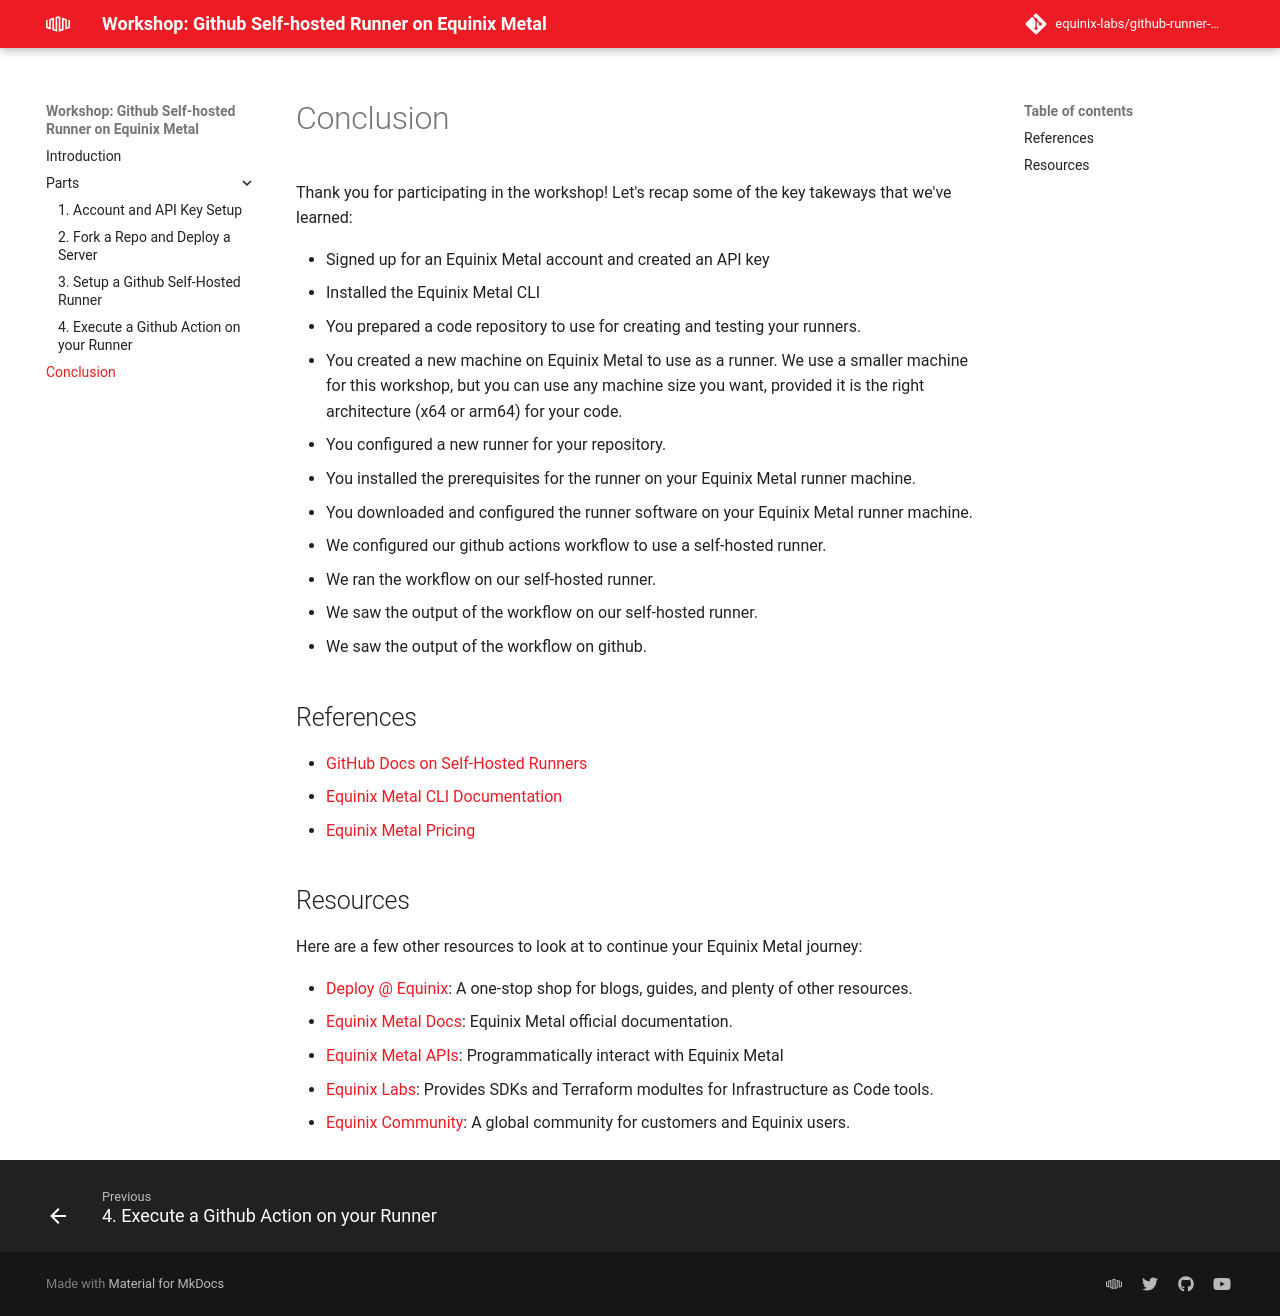

repository: equinix-labs/github-runner-on-equinix-metal-workshop · page: parts/conclusion/index.html · generator: mkdocs

<!-- See https://squidfunk.github.io/mkdocs-material/reference/ -->
# Conclusion

Thank you for participating in the workshop! Let's recap some of the key takeways that we've learned:

- Signed up for an Equinix Metal account and created an API key
- Installed the Equinix Metal CLI
- You prepared a code repository to use for creating and testing your runners.
- You created a new machine on Equinix Metal to use as a runner. We use a smaller machine for this workshop, but you can use any machine size you want, provided it is the right architecture (x64 or arm64) for your code.
- You configured a new runner for your repository.
- You installed the prerequisites for the runner on your Equinix Metal runner machine.
- You downloaded and configured the runner software on your Equinix Metal runner machine.
- We configured our github actions workflow to use a self-hosted runner.
- We ran the workflow on our self-hosted runner.
- We saw the output of the workflow on our self-hosted runner.
- We saw the output of the workflow on github.

## References

- [GitHub Docs on Self-Hosted Runners](https://docs.github.com/en/actions/hosting-your-own-runners/managing-self-hosted-runners)
- [Equinix Metal CLI Documentation](https://deploy.equinix.com/developers/docs/metal/libraries/cli/)
- [Equinix Metal Pricing](https://deploy.equinix.com/metal/pricing/)

## Resources

Here are a few other resources to look at to continue your Equinix Metal journey:

- [Deploy @ Equinix](https://deploy.equinix.com): A one-stop shop for blogs, guides, and plenty of other resources.
- [Equinix Metal Docs](https://deploy.equinix.com/developers/docs/metal): Equinix Metal official documentation.
- [Equinix Metal APIs](https://deploy.equinix.com/developers/api/metal): Programmatically interact with Equinix Metal
- [Equinix Labs](https://github.com/equinix-labs): Provides SDKs and Terraform modultes for Infrastructure as Code tools.
- [Equinix Community](https://community.equinix.com): A global community for customers and Equinix users.
